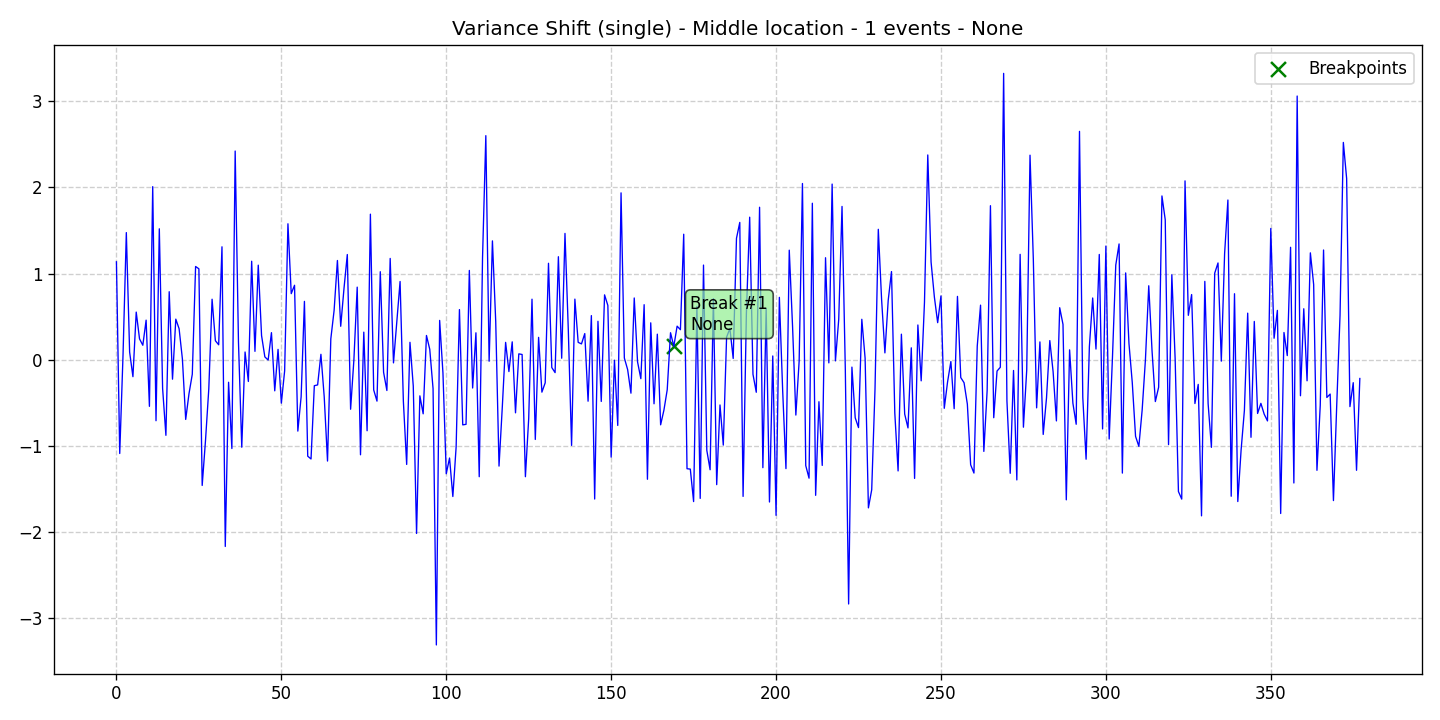

The data file committed next to this chart (first rows):
data, stationary, det_lin_up, det_lin_down, det_quad, det_cubic, det_exp, det_damped, stoc_trend, volatility, single_seas, multiple_seas, point_anom_single, point_anom_multi, collect_anom, context_anom, mean_shift, var_shift, trend_shift, date, is_break, is_anomaly, is_multi, location_beginning
1.137, 0, 0, 0, 0, 0, 0, 0, 0, 0, 0, 0, 0, 0, 0, 0, 0, 1, 0, 2020-01-01, 0, 0, 0, 0
-1.089, 0, 0, 0, 0, 0, 0, 0, 0, 0, 0, 0, 0, 0, 0, 0, 0, 1, 0, 2020-01-02, 0, 0, 0, 0
0.05849, 0, 0, 0, 0, 0, 0, 0, 0, 0, 0, 0, 0, 0, 0, 0, 0, 1, 0, 2020-01-03, 0, 0, 0, 0
1.476, 0, 0, 0, 0, 0, 0, 0, 0, 0, 0, 0, 0, 0, 0, 0, 0, 1, 0, 2020-01-04, 0, 0, 0, 0
0.08831, 0, 0, 0, 0, 0, 0, 0, 0, 0, 0, 0, 0, 0, 0, 0, 0, 1, 0, 2020-01-05, 0, 0, 0, 0
-0.197, 0, 0, 0, 0, 0, 0, 0, 0, 0, 0, 0, 0, 0, 0, 0, 0, 1, 0, 2020-01-06, 0, 0, 0, 0
0.553, 0, 0, 0, 0, 0, 0, 0, 0, 0, 0, 0, 0, 0, 0, 0, 0, 1, 0, 2020-01-07, 0, 0, 0, 0
0.2419, 0, 0, 0, 0, 0, 0, 0, 0, 0, 0, 0, 0, 0, 0, 0, 0, 1, 0, 2020-01-08, 0, 0, 0, 0
0.1679, 0, 0, 0, 0, 0, 0, 0, 0, 0, 0, 0, 0, 0, 0, 0, 0, 1, 0, 2020-01-09, 0, 0, 0, 0
0.4595, 0, 0, 0, 0, 0, 0, 0, 0, 0, 0, 0, 0, 0, 0, 0, 0, 1, 0, 2020-01-10, 0, 0, 0, 0
-0.5416, 0, 0, 0, 0, 0, 0, 0, 0, 0, 0, 0, 0, 0, 0, 0, 0, 1, 0, 2020-01-11, 0, 0, 0, 0
2.01, 0, 0, 0, 0, 0, 0, 0, 0, 0, 0, 0, 0, 0, 0, 0, 0, 1, 0, 2020-01-12, 0, 0, 0, 0
-0.7086, 0, 0, 0, 0, 0, 0, 0, 0, 0, 0, 0, 0, 0, 0, 0, 0, 1, 0, 2020-01-13, 0, 0, 0, 0
1.52, 0, 0, 0, 0, 0, 0, 0, 0, 0, 0, 0, 0, 0, 0, 0, 0, 1, 0, 2020-01-14, 0, 0, 0, 0
-0.3332, 0, 0, 0, 0, 0, 0, 0, 0, 0, 0, 0, 0, 0, 0, 0, 0, 1, 0, 2020-01-15, 0, 0, 0, 0
-0.8781, 0, 0, 0, 0, 0, 0, 0, 0, 0, 0, 0, 0, 0, 0, 0, 0, 1, 0, 2020-01-16, 0, 0, 0, 0
0.7897, 0, 0, 0, 0, 0, 0, 0, 0, 0, 0, 0, 0, 0, 0, 0, 0, 1, 0, 2020-01-17, 0, 0, 0, 0
-0.2261, 0, 0, 0, 0, 0, 0, 0, 0, 0, 0, 0, 0, 0, 0, 0, 0, 1, 0, 2020-01-18, 0, 0, 0, 0
0.471, 0, 0, 0, 0, 0, 0, 0, 0, 0, 0, 0, 0, 0, 0, 0, 0, 1, 0, 2020-01-19, 0, 0, 0, 0
0.36, 0, 0, 0, 0, 0, 0, 0, 0, 0, 0, 0, 0, 0, 0, 0, 0, 1, 0, 2020-01-20, 0, 0, 0, 0
0.008933, 0, 0, 0, 0, 0, 0, 0, 0, 0, 0, 0, 0, 0, 0, 0, 0, 1, 0, 2020-01-21, 0, 0, 0, 0
-0.6935, 0, 0, 0, 0, 0, 0, 0, 0, 0, 0, 0, 0, 0, 0, 0, 0, 1, 0, 2020-01-22, 0, 0, 0, 0
-0.3945, 0, 0, 0, 0, 0, 0, 0, 0, 0, 0, 0, 0, 0, 0, 0, 0, 1, 0, 2020-01-23, 0, 0, 0, 0
-0.1685, 0, 0, 0, 0, 0, 0, 0, 0, 0, 0, 0, 0, 0, 0, 0, 0, 1, 0, 2020-01-24, 0, 0, 0, 0
1.083, 0, 0, 0, 0, 0, 0, 0, 0, 0, 0, 0, 0, 0, 0, 0, 0, 1, 0, 2020-01-25, 0, 0, 0, 0
1.056, 0, 0, 0, 0, 0, 0, 0, 0, 0, 0, 0, 0, 0, 0, 0, 0, 1, 0, 2020-01-26, 0, 0, 0, 0
-1.46, 0, 0, 0, 0, 0, 0, 0, 0, 0, 0, 0, 0, 0, 0, 0, 0, 1, 0, 2020-01-27, 0, 0, 0, 0
-0.941, 0, 0, 0, 0, 0, 0, 0, 0, 0, 0, 0, 0, 0, 0, 0, 0, 1, 0, 2020-01-28, 0, 0, 0, 0
-0.3411, 0, 0, 0, 0, 0, 0, 0, 0, 0, 0, 0, 0, 0, 0, 0, 0, 1, 0, 2020-01-29, 0, 0, 0, 0
0.7024, 0, 0, 0, 0, 0, 0, 0, 0, 0, 0, 0, 0, 0, 0, 0, 0, 1, 0, 2020-01-30, 0, 0, 0, 0
0.2205, 0, 0, 0, 0, 0, 0, 0, 0, 0, 0, 0, 0, 0, 0, 0, 0, 1, 0, 2020-01-31, 0, 0, 0, 0
0.1734, 0, 0, 0, 0, 0, 0, 0, 0, 0, 0, 0, 0, 0, 0, 0, 0, 1, 0, 2020-02-01, 0, 0, 0, 0
1.311, 0, 0, 0, 0, 0, 0, 0, 0, 0, 0, 0, 0, 0, 0, 0, 0, 1, 0, 2020-02-02, 0, 0, 0, 0
-2.169, 0, 0, 0, 0, 0, 0, 0, 0, 0, 0, 0, 0, 0, 0, 0, 0, 1, 0, 2020-02-03, 0, 0, 0, 0
-0.2619, 0, 0, 0, 0, 0, 0, 0, 0, 0, 0, 0, 0, 0, 0, 0, 0, 1, 0, 2020-02-04, 0, 0, 0, 0
-1.031, 0, 0, 0, 0, 0, 0, 0, 0, 0, 0, 0, 0, 0, 0, 0, 0, 1, 0, 2020-02-05, 0, 0, 0, 0
2.423, 0, 0, 0, 0, 0, 0, 0, 0, 0, 0, 0, 0, 0, 0, 0, 0, 1, 0, 2020-02-06, 0, 0, 0, 0
0.2066, 0, 0, 0, 0, 0, 0, 0, 0, 0, 0, 0, 0, 0, 0, 0, 0, 1, 0, 2020-02-07, 0, 0, 0, 0
-1.016, 0, 0, 0, 0, 0, 0, 0, 0, 0, 0, 0, 0, 0, 0, 0, 0, 1, 0, 2020-02-08, 0, 0, 0, 0
0.08957, 0, 0, 0, 0, 0, 0, 0, 0, 0, 0, 0, 0, 0, 0, 0, 0, 1, 0, 2020-02-09, 0, 0, 0, 0
-0.2526, 0, 0, 0, 0, 0, 0, 0, 0, 0, 0, 0, 0, 0, 0, 0, 0, 1, 0, 2020-02-10, 0, 0, 0, 0
1.143, 0, 0, 0, 0, 0, 0, 0, 0, 0, 0, 0, 0, 0, 0, 0, 0, 1, 0, 2020-02-11, 0, 0, 0, 0
0.0971, 0, 0, 0, 0, 0, 0, 0, 0, 0, 0, 0, 0, 0, 0, 0, 0, 1, 0, 2020-02-12, 0, 0, 0, 0
1.098, 0, 0, 0, 0, 0, 0, 0, 0, 0, 0, 0, 0, 0, 0, 0, 0, 1, 0, 2020-02-13, 0, 0, 0, 0
0.2809, 0, 0, 0, 0, 0, 0, 0, 0, 0, 0, 0, 0, 0, 0, 0, 0, 1, 0, 2020-02-14, 0, 0, 0, 0
0.0328, 0, 0, 0, 0, 0, 0, 0, 0, 0, 0, 0, 0, 0, 0, 0, 0, 1, 0, 2020-02-15, 0, 0, 0, 0
-0.00409, 0, 0, 0, 0, 0, 0, 0, 0, 0, 0, 0, 0, 0, 0, 0, 0, 1, 0, 2020-02-16, 0, 0, 0, 0
0.3142, 0, 0, 0, 0, 0, 0, 0, 0, 0, 0, 0, 0, 0, 0, 0, 0, 1, 0, 2020-02-17, 0, 0, 0, 0
-0.3614, 0, 0, 0, 0, 0, 0, 0, 0, 0, 0, 0, 0, 0, 0, 0, 0, 1, 0, 2020-02-18, 0, 0, 0, 0
0.1199, 0, 0, 0, 0, 0, 0, 0, 0, 0, 0, 0, 0, 0, 0, 0, 0, 1, 0, 2020-02-19, 0, 0, 0, 0
-0.5044, 0, 0, 0, 0, 0, 0, 0, 0, 0, 0, 0, 0, 0, 0, 0, 0, 1, 0, 2020-02-20, 0, 0, 0, 0
-0.1294, 0, 0, 0, 0, 0, 0, 0, 0, 0, 0, 0, 0, 0, 0, 0, 0, 1, 0, 2020-02-21, 0, 0, 0, 0
1.579, 0, 0, 0, 0, 0, 0, 0, 0, 0, 0, 0, 0, 0, 0, 0, 0, 1, 0, 2020-02-22, 0, 0, 0, 0
0.7672, 0, 0, 0, 0, 0, 0, 0, 0, 0, 0, 0, 0, 0, 0, 0, 0, 1, 0, 2020-02-23, 0, 0, 0, 0
0.8645, 0, 0, 0, 0, 0, 0, 0, 0, 0, 0, 0, 0, 0, 0, 0, 0, 1, 0, 2020-02-24, 0, 0, 0, 0
-0.829, 0, 0, 0, 0, 0, 0, 0, 0, 0, 0, 0, 0, 0, 0, 0, 0, 1, 0, 2020-02-25, 0, 0, 0, 0
-0.4304, 0, 0, 0, 0, 0, 0, 0, 0, 0, 0, 0, 0, 0, 0, 0, 0, 1, 0, 2020-02-26, 0, 0, 0, 0
0.6774, 0, 0, 0, 0, 0, 0, 0, 0, 0, 0, 0, 0, 0, 0, 0, 0, 1, 0, 2020-02-27, 0, 0, 0, 0
-1.12, 0, 0, 0, 0, 0, 0, 0, 0, 0, 0, 0, 0, 0, 0, 0, 0, 1, 0, 2020-02-28, 0, 0, 0, 0
-1.153, 0, 0, 0, 0, 0, 0, 0, 0, 0, 0, 0, 0, 0, 0, 0, 0, 1, 0, 2020-02-29, 0, 0, 0, 0
... 318 more rows
